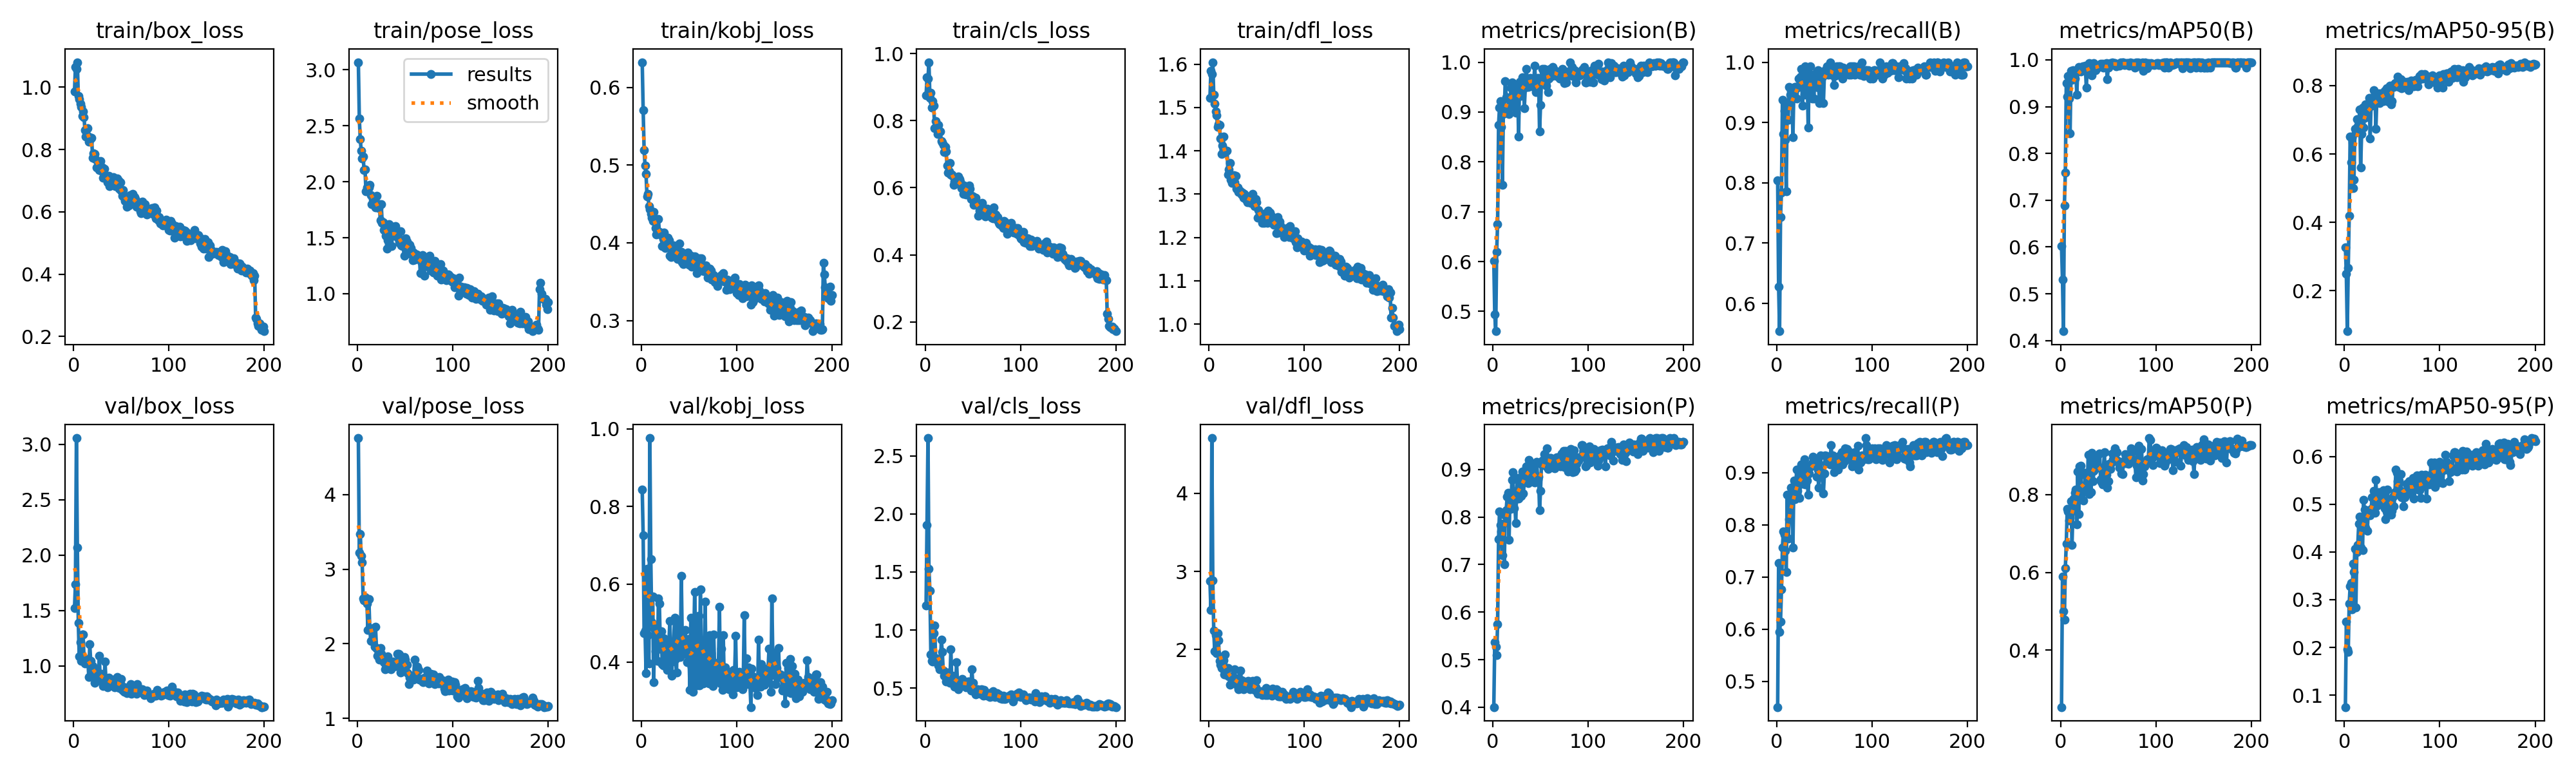

Values plotted in this chart, from the file beside it:
epoch, time, train/box_loss, train/pose_loss, train/kobj_loss, train/cls_loss, train/dfl_loss, metrics/precision(B), metrics/recall(B), metrics/mAP50(B), metrics/mAP50-95(B), metrics/precision(P), metrics/recall(P), metrics/mAP50(P), metrics/mAP50-95(P), val/box_loss, val/pose_loss, val/kobj_loss, val/cls_loss, val/dfl_loss, lr/pg0, lr/pg1, lr/pg2
1, 2263, 0.9874, 3.068, 0.6323, 0.8753, 1.522, 0.6012, 0.8041, 0.602, 0.3276, 0.4002, 0.4509, 0.2532, 0.07514, 1.519, 4.757, 0.8431, 1.209, 2.878, 0.0006596, 0.0006596, 0.06768
2, 4427, 1.065, 2.567, 0.5708, 0.9284, 1.585, 0.4945, 0.6284, 0.5305, 0.2489, 0.5364, 0.7272, 0.5893, 0.2538, 1.738, 3.217, 0.7261, 1.908, 2.508, 0.00132, 0.00132, 0.03501
3, 6548, 1.059, 2.38, 0.519, 0.9253, 1.577, 0.4602, 0.5541, 0.4199, 0.08166, 0.5272, 0.5946, 0.4992, 0.1959, 3.056, 3.475, 0.4744, 2.655, 4.705, 0.001973, 0.001973, 0.002328
4, 8762, 1.08, 2.276, 0.499, 0.9741, 1.605, 0.6194, 0.7432, 0.6885, 0.2673, 0.5099, 0.6149, 0.4788, 0.191, 2.069, 3.177, 0.4808, 1.53, 2.883, 0.00197, 0.00197, 0.00197
5, 11078, 0.9711, 2.207, 0.4884, 0.868, 1.53, 0.6748, 0.7838, 0.7591, 0.4192, 0.5745, 0.6757, 0.6108, 0.2917, 1.385, 3.087, 0.371, 1.341, 2.241, 0.00196, 0.00196, 0.00196
6, 13366, 0.9622, 2.223, 0.4598, 0.8832, 1.509, 0.874, 0.9373, 0.9499, 0.6501, 0.7532, 0.7568, 0.6742, 0.3282, 1.082, 2.606, 0.6396, 0.7894, 1.978, 0.00195, 0.00195, 0.00195
7, 15663, 0.9477, 2.104, 0.4626, 0.8397, 1.49, 0.9093, 0.8808, 0.9209, 0.5763, 0.812, 0.7879, 0.7639, 0.3347, 1.21, 2.579, 0.4687, 0.7338, 2.184, 0.001941, 0.001941, 0.001941
8, 17934, 0.9374, 2.111, 0.4475, 0.8579, 1.483, 0.9213, 0.9189, 0.9652, 0.648, 0.7833, 0.7814, 0.7564, 0.2791, 1.046, 2.62, 0.3961, 0.7303, 1.955, 0.001931, 0.001931, 0.001931
9, 19644, 0.9084, 1.912, 0.4433, 0.8437, 1.455, 0.87, 0.8716, 0.9173, 0.5007, 0.7702, 0.75, 0.7337, 0.3759, 1.282, 2.595, 0.9761, 0.9712, 2.207, 0.001921, 0.001921, 0.001921
10, 21327, 0.9233, 1.949, 0.437, 0.7767, 1.462, 0.7538, 0.7862, 0.8433, 0.5249, 0.7193, 0.7097, 0.7409, 0.3586, 1.28, 2.54, 0.6653, 1.038, 2.115, 0.001911, 0.001911, 0.001911
11, 23009, 0.9033, 1.925, 0.4321, 0.799, 1.459, 0.8957, 0.9281, 0.9765, 0.6741, 0.7866, 0.8581, 0.7826, 0.4066, 1.069, 2.188, 0.5021, 0.7523, 1.854, 0.001901, 0.001901, 0.001901
12, 24688, 0.8617, 1.946, 0.4278, 0.7802, 1.429, 0.8993, 0.9047, 0.9574, 0.6631, 0.7005, 0.7742, 0.6711, 0.2843, 1.022, 2.601, 0.5676, 0.7538, 1.809, 0.001891, 0.001891, 0.001891
13, 26388, 0.8421, 1.971, 0.4398, 0.7594, 1.392, 0.9624, 0.9595, 0.9779, 0.7023, 0.8034, 0.8108, 0.7599, 0.4004, 1.054, 2.206, 0.3476, 0.7395, 1.766, 0.001881, 0.001881, 0.001881
14, 28068, 0.8464, 1.881, 0.4293, 0.7878, 1.413, 0.9302, 0.9459, 0.9623, 0.6803, 0.814, 0.8514, 0.7898, 0.4149, 1.059, 2.041, 0.4852, 0.6965, 1.782, 0.001871, 0.001871, 0.001871
15, 29735, 0.8684, 1.8, 0.4192, 0.7681, 1.433, 0.9296, 0.9527, 0.96, 0.6762, 0.8428, 0.8716, 0.8042, 0.4585, 1.055, 2.038, 0.427, 0.6587, 1.866, 0.001861, 0.001861, 0.001861
16, 31393, 0.8251, 1.844, 0.4104, 0.7673, 1.396, 0.9266, 0.9459, 0.9726, 0.7297, 0.8511, 0.8498, 0.8129, 0.4744, 0.8989, 2.025, 0.4868, 0.6676, 1.682, 0.001852, 0.001852, 0.001852
17, 33063, 0.839, 1.842, 0.415, 0.7387, 1.397, 0.8962, 0.8752, 0.926, 0.5606, 0.7518, 0.7571, 0.7236, 0.4088, 1.195, 2.209, 0.4026, 0.9156, 1.941, 0.001842, 0.001842, 0.001842
18, 34729, 0.8359, 1.848, 0.4303, 0.7355, 1.401, 0.91, 0.956, 0.976, 0.6577, 0.8433, 0.8851, 0.8589, 0.4494, 1.043, 1.962, 0.5631, 0.8128, 1.748, 0.001832, 0.001832, 0.001832
19, 36385, 0.837, 1.77, 0.4144, 0.7282, 1.4, 0.9486, 0.9595, 0.9847, 0.7356, 0.8178, 0.8492, 0.7504, 0.4033, 0.9362, 2.224, 0.5506, 0.6485, 1.672, 0.001822, 0.001822, 0.001822
20, 38049, 0.7741, 1.873, 0.4127, 0.7055, 1.346, 0.9594, 0.9588, 0.9777, 0.677, 0.878, 0.8784, 0.873, 0.5091, 0.9957, 1.934, 0.4357, 0.6046, 1.768, 0.001812, 0.001812, 0.001812
21, 39725, 0.7885, 1.787, 0.4097, 0.7222, 1.358, 0.9498, 0.9392, 0.9752, 0.7058, 0.8949, 0.9054, 0.8751, 0.489, 0.9731, 1.839, 0.4787, 0.633, 1.656, 0.001802, 0.001802, 0.001802
22, 41384, 0.7865, 1.767, 0.3956, 0.7084, 1.372, 0.922, 0.9581, 0.9815, 0.7442, 0.8185, 0.8649, 0.7903, 0.4514, 0.8451, 1.897, 0.3936, 0.5579, 1.552, 0.001792, 0.001792, 0.001792
23, 43084, 0.7686, 1.802, 0.4046, 0.6659, 1.333, 0.9214, 0.973, 0.9865, 0.7326, 0.836, 0.9054, 0.8211, 0.4802, 0.8997, 1.784, 0.3913, 0.5818, 1.66, 0.001782, 0.001782, 0.001782
24, 44764, 0.7428, 1.654, 0.4129, 0.6456, 1.326, 0.8989, 0.9615, 0.9794, 0.7227, 0.7869, 0.8514, 0.7844, 0.4438, 0.9536, 1.945, 0.4612, 0.6364, 1.637, 0.001772, 0.001772, 0.001772
25, 46420, 0.7437, 1.798, 0.3932, 0.649, 1.342, 0.9475, 0.9756, 0.9837, 0.7294, 0.8557, 0.8814, 0.8222, 0.4851, 0.9431, 1.861, 0.3961, 0.5588, 1.652, 0.001762, 0.001762, 0.001762
26, 48086, 0.753, 1.631, 0.4034, 0.6729, 1.344, 0.9544, 0.9892, 0.9873, 0.7641, 0.8827, 0.9152, 0.856, 0.4795, 0.8687, 1.798, 0.4486, 0.5421, 1.572, 0.001752, 0.001752, 0.001752
27, 49737, 0.7345, 1.64, 0.4003, 0.6395, 1.327, 0.8512, 0.9275, 0.9404, 0.646, 0.8387, 0.8784, 0.8456, 0.4769, 1.092, 1.816, 0.3801, 0.8336, 1.745, 0.001743, 0.001743, 0.001743
28, 51410, 0.7624, 1.567, 0.4063, 0.6392, 1.343, 0.9604, 0.9838, 0.9842, 0.7523, 0.8681, 0.8893, 0.8114, 0.4897, 0.8684, 1.752, 0.4225, 0.5575, 1.563, 0.001733, 0.001733, 0.001733
29, 53063, 0.7314, 1.585, 0.4033, 0.6346, 1.313, 0.9326, 0.9459, 0.978, 0.7414, 0.8815, 0.9257, 0.9033, 0.5149, 0.9255, 1.657, 0.4482, 0.6032, 1.636, 0.001723, 0.001723, 0.001723
30, 54732, 0.7419, 1.519, 0.3834, 0.6089, 1.316, 0.9594, 0.9932, 0.9934, 0.7553, 0.844, 0.8774, 0.8007, 0.4903, 0.8518, 1.716, 0.5061, 0.5405, 1.537, 0.001713, 0.001713, 0.001713
31, 56404, 0.7101, 1.402, 0.3814, 0.6174, 1.305, 0.9694, 0.9865, 0.9897, 0.7872, 0.896, 0.9122, 0.8633, 0.5275, 0.8152, 1.709, 0.3987, 0.5118, 1.494, 0.001703, 0.001703, 0.001703
32, 58063, 0.738, 1.476, 0.395, 0.6146, 1.309, 0.9652, 0.9797, 0.9898, 0.7797, 0.8503, 0.8851, 0.8062, 0.4815, 0.8505, 1.832, 0.3641, 0.5187, 1.498, 0.001693, 0.001693, 0.001693
33, 59711, 0.7168, 1.621, 0.3913, 0.6193, 1.306, 0.9077, 0.8919, 0.9669, 0.6739, 0.8745, 0.8581, 0.9079, 0.5507, 1.037, 1.687, 0.4441, 0.7235, 1.733, 0.001683, 0.001683, 0.001683
34, 61397, 0.7069, 1.556, 0.3968, 0.6186, 1.3, 0.9486, 0.973, 0.9776, 0.7608, 0.8747, 0.8986, 0.8339, 0.4963, 0.868, 1.711, 0.4516, 0.5369, 1.606, 0.001673, 0.001673, 0.001673
35, 63049, 0.7081, 1.556, 0.3885, 0.6337, 1.304, 0.9866, 0.9927, 0.9924, 0.7652, 0.906, 0.912, 0.8609, 0.5125, 0.866, 1.66, 0.5131, 0.4898, 1.55, 0.001663, 0.001663, 0.001663
36, 64699, 0.6949, 1.428, 0.3859, 0.6254, 1.291, 0.9666, 0.9662, 0.9846, 0.7777, 0.9056, 0.9122, 0.8715, 0.5258, 0.8024, 1.736, 0.4071, 0.554, 1.494, 0.001654, 0.001654, 0.001654
37, 66417, 0.7165, 1.595, 0.3861, 0.6179, 1.301, 0.9506, 0.9392, 0.9779, 0.7487, 0.8718, 0.9186, 0.8958, 0.5244, 0.8899, 1.763, 0.3735, 0.5286, 1.588, 0.001644, 0.001644, 0.001644
38, 68092, 0.6832, 1.519, 0.3796, 0.599, 1.294, 0.9613, 0.9797, 0.9873, 0.7772, 0.9198, 0.9302, 0.8973, 0.5021, 0.8713, 1.743, 0.5042, 0.5242, 1.552, 0.001634, 0.001634, 0.001634
39, 69814, 0.6998, 1.524, 0.3844, 0.5981, 1.288, 0.9684, 0.9392, 0.9838, 0.7644, 0.9006, 0.9189, 0.8738, 0.5137, 0.8483, 1.704, 0.4718, 0.5761, 1.545, 0.001624, 0.001624, 0.001624
40, 71552, 0.6905, 1.606, 0.3992, 0.5823, 1.282, 0.9553, 0.9797, 0.9851, 0.7671, 0.8995, 0.9257, 0.8697, 0.5218, 0.8334, 1.696, 0.4429, 0.5463, 1.56, 0.001614, 0.001614, 0.001614
41, 73249, 0.7071, 1.559, 0.3813, 0.6065, 1.291, 0.952, 0.9595, 0.9872, 0.755, 0.9115, 0.9189, 0.9056, 0.5297, 0.8768, 1.7, 0.4132, 0.5449, 1.597, 0.001604, 0.001604, 0.001604
42, 74952, 0.7123, 1.508, 0.3884, 0.6011, 1.295, 0.9668, 0.9838, 0.9909, 0.7842, 0.8859, 0.8917, 0.8402, 0.4917, 0.8315, 1.865, 0.6218, 0.5483, 1.514, 0.001594, 0.001594, 0.001594
43, 76662, 0.6925, 1.491, 0.3751, 0.58, 1.29, 0.9655, 0.9865, 0.9902, 0.783, 0.8859, 0.9054, 0.8327, 0.4688, 0.806, 1.862, 0.4541, 0.5075, 1.491, 0.001584, 0.001584, 0.001584
44, 78356, 0.6835, 1.456, 0.3722, 0.587, 1.28, 0.993, 0.9578, 0.9921, 0.7915, 0.8728, 0.8716, 0.827, 0.4841, 0.8156, 1.852, 0.4367, 0.5245, 1.545, 0.001574, 0.001574, 0.001574
45, 80063, 0.6924, 1.556, 0.3847, 0.6019, 1.282, 0.9399, 0.9324, 0.9838, 0.7682, 0.8781, 0.8919, 0.8695, 0.5307, 0.8419, 1.618, 0.4216, 0.5576, 1.523, 0.001564, 0.001564, 0.001564
46, 81744, 0.7069, 1.434, 0.3788, 0.6061, 1.301, 0.9509, 0.973, 0.9875, 0.752, 0.9167, 0.9324, 0.9085, 0.5, 0.8965, 1.77, 0.4826, 0.5566, 1.598, 0.001554, 0.001554, 0.001554
47, 83429, 0.7017, 1.424, 0.3762, 0.5974, 1.287, 0.9685, 0.973, 0.9913, 0.7719, 0.8801, 0.8924, 0.8344, 0.5087, 0.8722, 1.718, 0.4277, 0.513, 1.559, 0.001545, 0.001545, 0.001545
48, 85106, 0.6736, 1.431, 0.3853, 0.5652, 1.273, 0.9666, 0.9765, 0.9929, 0.7989, 0.8856, 0.8986, 0.8516, 0.4933, 0.8005, 1.783, 0.3987, 0.4805, 1.486, 0.001535, 0.001535, 0.001535
49, 86811, 0.6954, 1.341, 0.3872, 0.5753, 1.289, 0.8606, 0.9324, 0.9584, 0.7458, 0.8145, 0.8606, 0.8187, 0.4785, 0.8374, 1.822, 0.4592, 0.664, 1.517, 0.001525, 0.001525, 0.001525
50, 88488, 0.6681, 1.439, 0.3714, 0.5745, 1.282, 0.914, 0.9797, 0.9832, 0.7541, 0.8555, 0.8986, 0.8347, 0.4866, 0.8833, 1.79, 0.4281, 0.545, 1.608, 0.001515, 0.001515, 0.001515
51, 90196, 0.6506, 1.493, 0.3843, 0.5484, 1.246, 0.9636, 0.9865, 0.9915, 0.801, 0.9106, 0.9324, 0.879, 0.5159, 0.7843, 1.632, 0.3288, 0.4768, 1.434, 0.001505, 0.001505, 0.001505
52, 91898, 0.6708, 1.464, 0.3775, 0.5615, 1.264, 0.9865, 0.985, 0.9933, 0.796, 0.9189, 0.9187, 0.8661, 0.4958, 0.7764, 1.716, 0.5129, 0.4619, 1.456, 0.001495, 0.001495, 0.001495
53, 93924, 0.6462, 1.361, 0.369, 0.5697, 1.252, 0.98, 0.9927, 0.9915, 0.8079, 0.92, 0.9322, 0.8805, 0.5245, 0.7658, 1.604, 0.3875, 0.4439, 1.455, 0.001485, 0.001485, 0.001485
54, 96150, 0.6357, 1.418, 0.3829, 0.5558, 1.245, 0.9871, 0.9797, 0.9944, 0.8017, 0.9323, 0.9257, 0.9055, 0.5718, 0.8065, 1.461, 0.3227, 0.4539, 1.468, 0.001475, 0.001475, 0.001475
55, 98452, 0.6471, 1.439, 0.3752, 0.548, 1.249, 0.9809, 0.9865, 0.9931, 0.8005, 0.9264, 0.9189, 0.8902, 0.5656, 0.7711, 1.541, 0.4363, 0.4879, 1.45, 0.001465, 0.001465, 0.001465
56, 100707, 0.6169, 1.408, 0.3827, 0.5167, 1.234, 0.9526, 1, 0.9929, 0.8254, 0.9064, 0.9156, 0.8984, 0.5485, 0.75, 1.568, 0.5807, 0.4835, 1.417, 0.001455, 0.001455, 0.001455
57, 102928, 0.6266, 1.35, 0.3693, 0.5312, 1.238, 0.9785, 0.9865, 0.9936, 0.7959, 0.9449, 0.9527, 0.9197, 0.5494, 0.8037, 1.517, 0.4735, 0.4601, 1.447, 0.001446, 0.001446, 0.001446
58, 105133, 0.6215, 1.3, 0.3607, 0.5312, 1.234, 0.9405, 0.9865, 0.9868, 0.8137, 0.9015, 0.9274, 0.8862, 0.5294, 0.7607, 1.556, 0.3391, 0.4478, 1.472, 0.001436, 0.001436, 0.001436
59, 107425, 0.6538, 1.365, 0.3685, 0.5513, 1.256, 0.9666, 0.9783, 0.9902, 0.8192, 0.9184, 0.9324, 0.9088, 0.5634, 0.7545, 1.52, 0.4056, 0.4903, 1.415, 0.001426, 0.001426, 0.001426
60, 109725, 0.6525, 1.302, 0.369, 0.554, 1.257, 0.9862, 0.9626, 0.9899, 0.7922, 0.9238, 0.9012, 0.8875, 0.5148, 0.8364, 1.785, 0.5186, 0.4853, 1.513, 0.001416, 0.001416, 0.001416
... 140 more rows
